Photos from the image-classification dataset "bottles_sized" in the GitHub repository fominykhartur/bottles_dataset. Its 17 classes are: armanyak, balzamy, beer bottle, beer can, brendi, pink champagne, white champagne, cider, konyak, liker, rom, tekila, viski, vodka, pink wine, red wine, white wine.

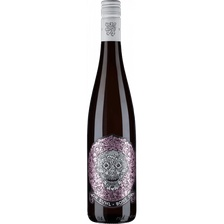
Label: pink wine

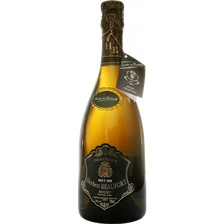
Label: white champagne

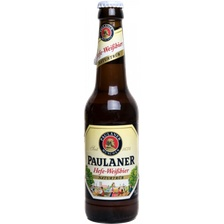
Label: beer bottle

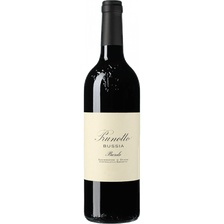
Label: red wine

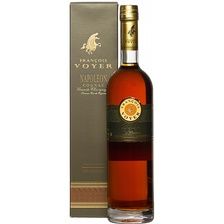
Label: konyak

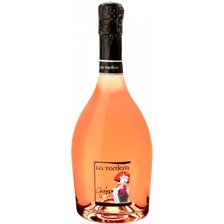
Label: pink champagne
